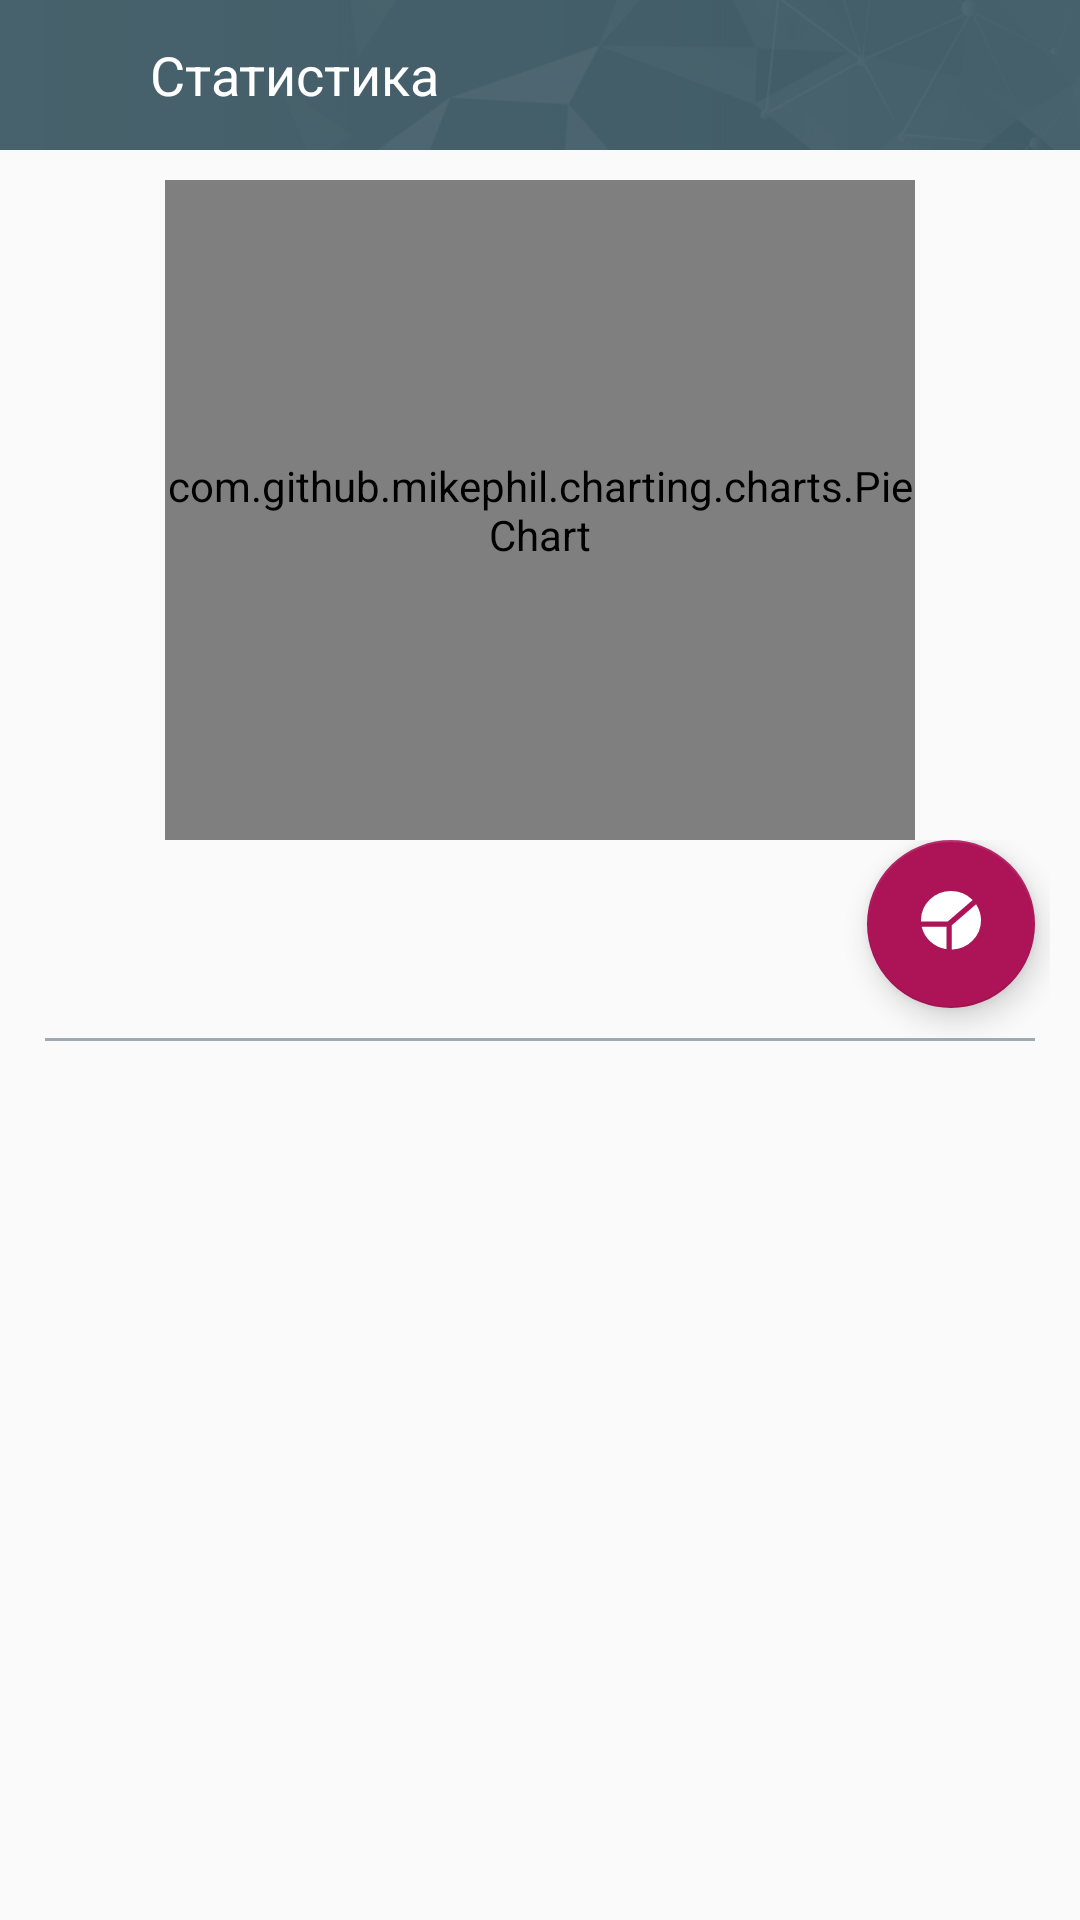

The Android layout XML behind this screen, and the referenced resources:
<!-- AndroidManifest.xml: application theme AppTheme -->
<!-- res/layout/activity_analytics.xml -->
<?xml version="1.0" encoding="utf-8"?>
<RelativeLayout
    xmlns:android="http://schemas.android.com/apk/res/android"
    xmlns:app="http://schemas.android.com/apk/res-auto"
    xmlns:tools="http://schemas.android.com/tools"
    android:layout_width="match_parent"
    android:layout_height="match_parent"
    tools:context=".AnalyticsActivity">

    <android.support.design.widget.AppBarLayout
        android:id="@+id/toolbar"
        android:layout_width="match_parent"
        android:layout_height="50dp">

        <RelativeLayout
            android:layout_width="match_parent"
            android:layout_height="match_parent">

            <FrameLayout
                android:layout_width="match_parent"
                android:layout_height="match_parent"
                android:background="@color/colorPrimary">

                <View
                    android:layout_width="match_parent"
                    android:layout_height="match_parent"
                    android:alpha="0.1"
                    android:background="@drawable/mini_toolbar_bg" />

            </FrameLayout>

            <ImageView
                android:id="@+id/back_arrow"
                android:layout_width="wrap_content"
                android:layout_height="wrap_content"
                android:layout_alignParentLeft="true"
                android:layout_centerInParent="true"
                android:layout_marginStart="15dp"
                android:src="@drawable/ic_arrow_back_24dp" />

            <TextView
                android:id="@+id/date_sum"
                android:layout_width="wrap_content"
                android:layout_height="wrap_content"
                android:layout_alignParentLeft="true"
                android:layout_centerInParent="true"
                android:layout_marginStart="50dp"
                android:text="@string/analytics"
                android:textColor="@android:color/background_light"
                android:textSize="18sp"
                android:transitionName="date_sum" />

        </RelativeLayout>

    </android.support.design.widget.AppBarLayout>

    <com.github.mikephil.charting.charts.PieChart
        android:id="@+id/pie_chart"
        android:layout_marginTop="10dp"
        android:layout_width="250dp"
        android:layout_height="220dp"
        android:layout_below="@id/toolbar"
        android:layout_centerInParent="true"/>

    <LinearLayout
        android:id="@+id/floating_btn_container"
        android:layout_width="match_parent"
        android:layout_height="wrap_content"
        android:orientation="horizontal"
        android:layout_below="@id/pie_chart"
        android:layout_marginStart="5dp"
        android:layout_marginEnd="10dp">

        <TextView
            android:id="@+id/analytics_legend"
            android:layout_width="wrap_content"
            android:layout_height="wrap_content"
            android:layout_gravity="bottom"
            android:textColor="@color/colorPrimary"
            android:textSize="14sp"
            android:gravity="center"
            android:layout_marginEnd="15dp"
            android:layout_marginBottom="7dp"
            android:layout_weight="1">
        </TextView>

        <android.support.design.widget.FloatingActionButton
            android:id="@+id/btn_pie_filter"
            android:layout_width="wrap_content"
            android:layout_height="wrap_content"
            android:layout_marginEnd="5dp"
            android:layout_marginBottom="10dp"
            android:src="@drawable/ic_pie_icon"/>

    </LinearLayout>

    <View
        android:layout_width="match_parent"
        android:layout_height="1dp"
        android:alpha="0.5"
        android:layout_below="@id/floating_btn_container"
        android:layout_marginStart="15dp"
        android:layout_marginEnd="15dp"
        android:background="@color/colorPrimary"/>

    <android.support.v7.widget.RecyclerView
        android:id="@+id/recycler_view"
        android:layout_width="match_parent"
        android:layout_height="180dp"
        android:layout_below="@id/floating_btn_container"
        android:layout_margin="15dp">

    </android.support.v7.widget.RecyclerView>

</RelativeLayout>
<!-- resources referenced by this layout -->
<resources>
  <color name="colorPrimary">#455a64</color>
  <!-- drawable ic_pie_icon (drawable) -->
  <vector android:height="24dp" android:viewportHeight="48"
      android:viewportWidth="48" android:width="24dp" xmlns:android="http://schemas.android.com/apk/res/android">
      <path android:fillColor="@color/toolbar_icon_color"
          android:pathData="M21.7,21.8L37.7,8C34.2,4.6 29.4,2.5 24,2.5c-10.8,0 -19.5,8.5 -19.5,19c0,0.1 0,0.2 0,0.3H21.7z"
          android:strokeColor="@color/toolbar_icon_color" android:strokeWidth="1"/>
      <path android:fillColor="@color/toolbar_icon_color"
          android:pathData="M20.5,26.3H5.1C7,33.4 13,38.9 20.5,40.2V26.3z"
          android:strokeColor="@color/toolbar_icon_color" android:strokeWidth="1"/>
      <path android:fillColor="@color/toolbar_icon_color"
          android:pathData="M40.6,11.6L25,25.1v15.4c10.3,-0.5 18.5,-8.8 18.5,-19C43.5,17.9 42.4,14.5 40.6,11.6z"
          android:strokeColor="@color/toolbar_icon_color" android:strokeWidth="1"/>
  </vector>
  <!-- drawable mini_toolbar_bg: jpg bitmap (drawable, 608017 bytes) -->
  <string name="analytics">Статистика</string>
  <style name="AppTheme" parent="Theme.AppCompat.Light.NoActionBar">
          
          <item name="colorPrimary">@color/colorPrimary</item>
          <item name="colorPrimaryDark">@color/colorPrimaryDark</item>
          <item name="colorAccent">@color/colorAccent</item>
          <item name="android:windowActivityTransitions">true</item>
  
          
          <item name="android:colorControlHighlight">@color/colorAccent</item>
      </style>
  <color name="toolbar_icon_color">#fff</color>
  <color name="colorPrimaryDark">#263238</color>
  <color name="colorAccent">#ad1457</color>
</resources>
